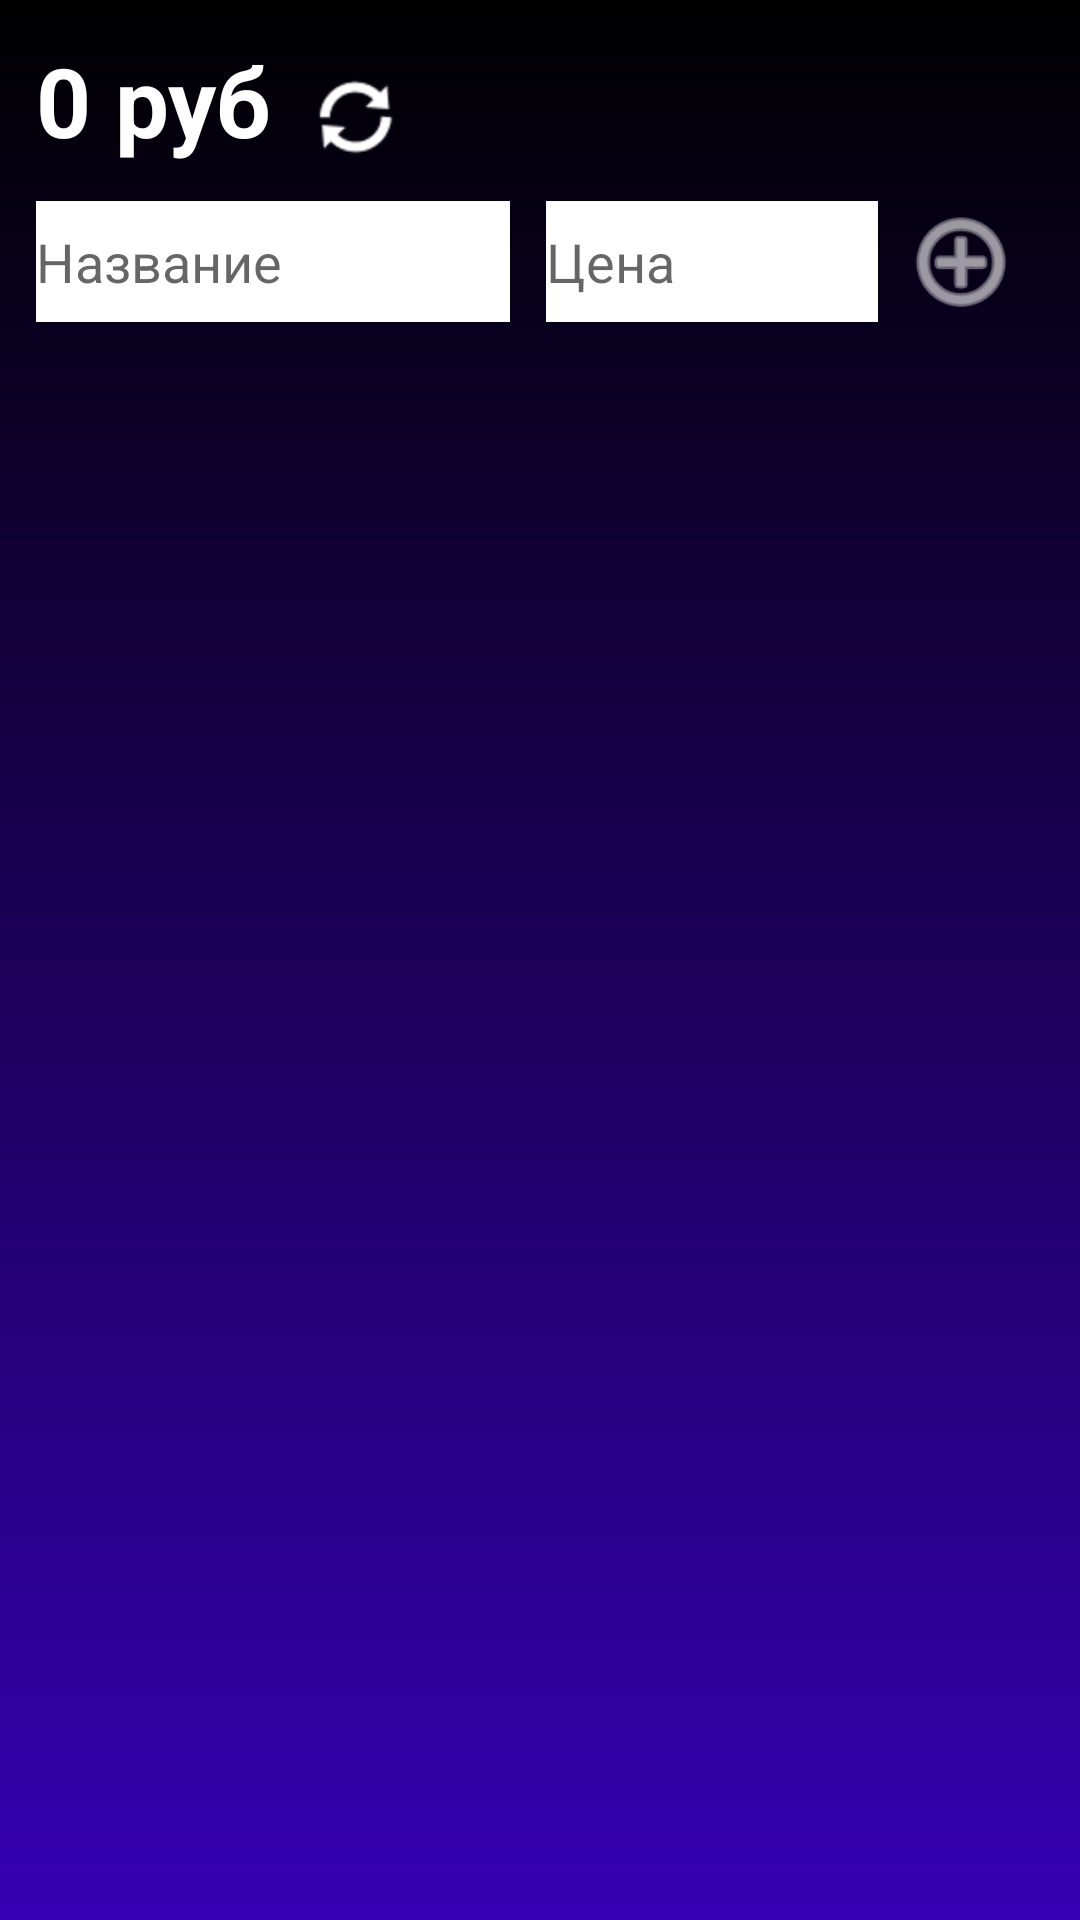

Reconstruct the res/layout file that produces this screen, plus the resources it refers to.
<!-- AndroidManifest.xml: application theme Theme.ToDo -->
<!-- res/layout/activity_main.xml -->
<?xml version="1.0" encoding="utf-8"?>
<androidx.constraintlayout.widget.ConstraintLayout xmlns:android="http://schemas.android.com/apk/res/android"
    xmlns:app="http://schemas.android.com/apk/res-auto"
    xmlns:tools="http://schemas.android.com/tools"
    android:layout_width="match_parent"
    android:layout_height="match_parent"
    android:background="@drawable/gradient"
    tools:context=".MainActivity">

    <TextView
        android:id="@+id/textView"
        android:layout_width="wrap_content"
        android:layout_height="wrap_content"
        android:layout_marginStart="12dp"
        android:layout_marginTop="12dp"
        android:text="0 руб"
        android:textColor="@color/white"
        android:textSize="32sp"
        android:textStyle="bold"
        app:layout_constraintStart_toStartOf="parent"
        app:layout_constraintTop_toTopOf="parent" />

    <ImageView
        android:id="@+id/reset"
        android:layout_width="wrap_content"
        android:layout_height="wrap_content"
        android:layout_marginStart="12dp"
        app:layout_constraintBottom_toBottomOf="@+id/textView"
        app:layout_constraintStart_toEndOf="@+id/textView"
        app:layout_constraintTop_toTopOf="@+id/textView"
        app:layout_constraintVertical_bias="1.0"
        app:srcCompat="@android:drawable/ic_popup_sync"
        app:tint="@color/white" />

    <LinearLayout
        android:id="@+id/linearLayout"
        android:layout_width="match_parent"
        android:layout_height="wrap_content"
        android:layout_marginStart="12dp"
        android:layout_marginTop="12dp"
        android:layout_marginEnd="12dp"
        android:orientation="horizontal"
        app:layout_constraintEnd_toEndOf="parent"
        app:layout_constraintStart_toStartOf="parent"
        app:layout_constraintTop_toBottomOf="@+id/textView">

        <EditText
            android:id="@+id/name_item"
            android:layout_width="0dp"
            android:layout_height="wrap_content"
            android:layout_marginEnd="12dp"
            android:layout_weight="2"
            android:background="@color/white"
            android:backgroundTint="@color/white"
            android:ems="10"
            android:hint="Название"
            android:inputType="textPersonName"
            android:paddingTop="8dp"
            android:paddingBottom="8dp"
            android:textColor="@color/black" />

        <EditText
            android:id="@+id/price_item"
            android:layout_width="0dp"
            android:layout_height="wrap_content"
            android:layout_weight="1.4"
            android:background="@color/white"
            android:backgroundTint="@color/white"
            android:ems="10"
            android:hint="Цена"
            android:inputType="number"
            android:maxLength="7"
            android:paddingTop="8dp"
            android:paddingBottom="8dp"
            android:textColor="@color/black" />

        <ImageView
            android:id="@+id/add_item"
            android:layout_width="0dp"
            android:layout_height="match_parent"
            android:layout_gravity="center"
            android:layout_weight="0.7"
            app:srcCompat="@android:drawable/ic_menu_add"
            app:tint="@color/white" />
    </LinearLayout>

    <androidx.recyclerview.widget.RecyclerView
        android:id="@+id/recyclerView"
        android:layout_width="0dp"
        android:layout_height="0dp"
        android:layout_marginStart="12dp"
        android:layout_marginTop="12dp"
        android:layout_marginEnd="12dp"
        app:layout_constraintBottom_toBottomOf="parent"
        app:layout_constraintEnd_toEndOf="parent"
        app:layout_constraintStart_toStartOf="parent"
        app:layout_constraintTop_toBottomOf="@+id/linearLayout" />
</androidx.constraintlayout.widget.ConstraintLayout>
<!-- resources referenced by this layout -->
<resources>
  <!-- drawable gradient (drawable) -->
  <?xml version="1.0" encoding="utf-8"?>
  
  <shape android:shape="rectangle"
      xmlns:android="http://schemas.android.com/apk/res/android" >
      <gradient android:startColor="@color/black" android:endColor="@color/purple_700" android:angle="-90"/>
  </shape>
  <style name="Theme.ToDo" parent="Theme.MaterialComponents.DayNight.NoActionBar">
          
          <item name="colorPrimary">@color/purple_500</item>
          <item name="colorPrimaryVariant">@color/purple_700</item>
          <item name="colorOnPrimary">@color/white</item>
          
          <item name="colorSecondary">@color/teal_200</item>
          <item name="colorSecondaryVariant">@color/teal_700</item>
          <item name="colorOnSecondary">@color/black</item>
          
          <item name="android:statusBarColor" tools:targetApi="l">?attr/colorPrimaryVariant</item>
          
      </style>
  <!-- not gathered from this repository: default colours our renderer supplied (Android Studio template values) -->
  <color name="purple_500">#FF6200EE</color>
  <color name="purple_700">#FF3700B3</color>
  <color name="teal_200">#FF03DAC5</color>
  <color name="teal_700">#FF018786</color>
  <color name="black">#FF000000</color>
  <color name="white">#FFFFFFFF</color>
</resources>
